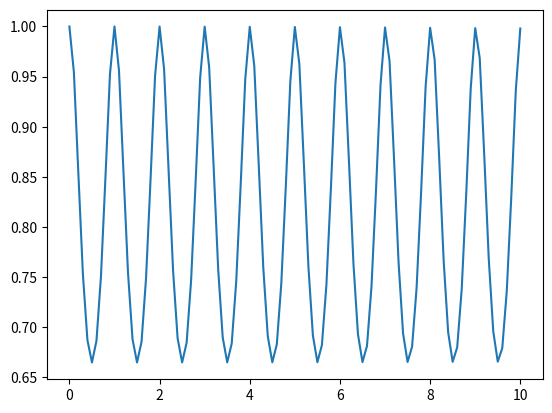

This figure's Python source:
from cmath import *
import numpy as np
import matplotlib.pyplot as plt

d0 = 0.1 # minimum distance wave traveled in the media
f = 2.4e9 # frequency
omega = 2 * pi * f # circular frequency
eps1 = 8.85e-12 # air permittivity
eps2rel = 3.75 # the second media relative permittivity
eps2 = eps2rel * 8.85e-12 # the second media permittivity
sigma = 0 # dielectric material conductivity
myu = 4 * pi * 1e-7 # nonmagnetic material permeability
theta_i = 0 # incident angle
Pin = 1 # power

gamma1 = sqrt(1j * omega * myu * (sigma + 1j * omega * eps1))
gamma2 = sqrt(1j * omega * myu * (sigma + 1j * omega * eps2))
theta_t = asin(sin(theta_i) * sqrt(eps1/eps2)) # angle wave transmited in second media
etta1 = -omega * myu / (1j * gamma1) # the first media intrinsic impedance
etta2 = -omega * myu / (1j * gamma2) # the second media intrisic impedance
betta2 = omega * sqrt(myu * eps2) # the second media phase constant (wave number)

Z1 = etta1 * cos(theta_i) # the first media characteristic impedance
Z2 = etta2 * cos(theta_t) # the second media characteristic impedance
Z3 = Z1 # the third media chracteristic impedance

de = np.zeros(101, dtype=complex) # effective distance wave traveled in the media
Zin = np.zeros(101, dtype=complex) # the input impedance at the interface between the first and the second medias
PR = np.zeros(101) # reflected power
G = np.zeros(101, dtype=complex) # reflection coefficient
Pt = np.zeros(101) # transmitted power

for b in range(101): # transmitted power calculation in increments of 0.1 meter
    de[b] = d0 * b / cos(theta_t)
    Zin[b] = Z2 * (Z3 + Z2 * tanh(gamma2 * de[b])) / (Z2 + Z3 * tanh(gamma2 * de[b]))
    G[b] = (Zin[b] - Z1) / (Zin[b] + Z1) 
    PR[b] = Pin * abs(G[b])**2
    Pt[b] = Pin - PR[b]

fog = plt.figure()
plt.plot(de, Pt)
#plt.savefig('Transmitted power', fmt='png')
plt.show()
